Run: headless pygame with SDL's dummy video driver; simulated clock (each Clock.tick advances the game by its frame time, no real sleeping); random seed 0; keys injected as events and as key.get_pressed() state; no mouse input.
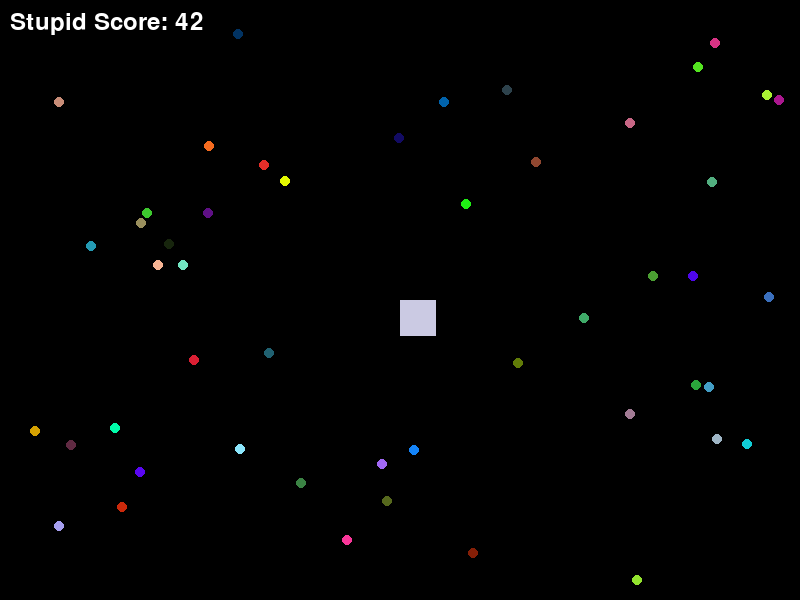
Frame 1 of 4 · flips 1–60 · no input
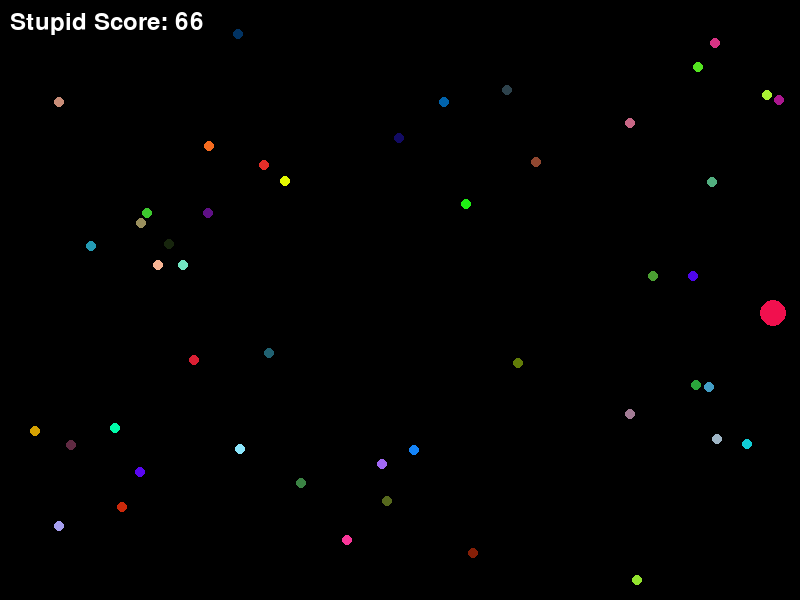
Frame 2 of 4 · flips 61–180 · tapped SPACE, RETURN · held RIGHT (→), D
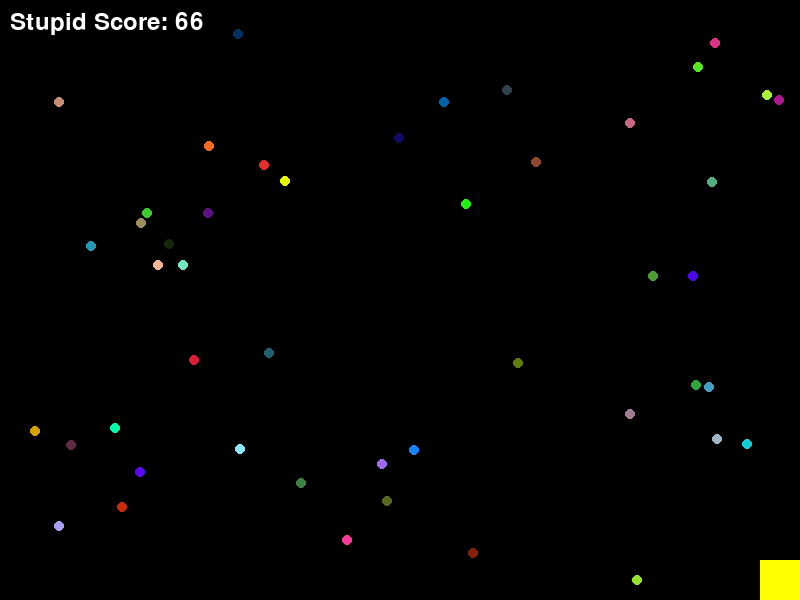
Frame 3 of 4 · flips 181–300 · held DOWN (↓), S
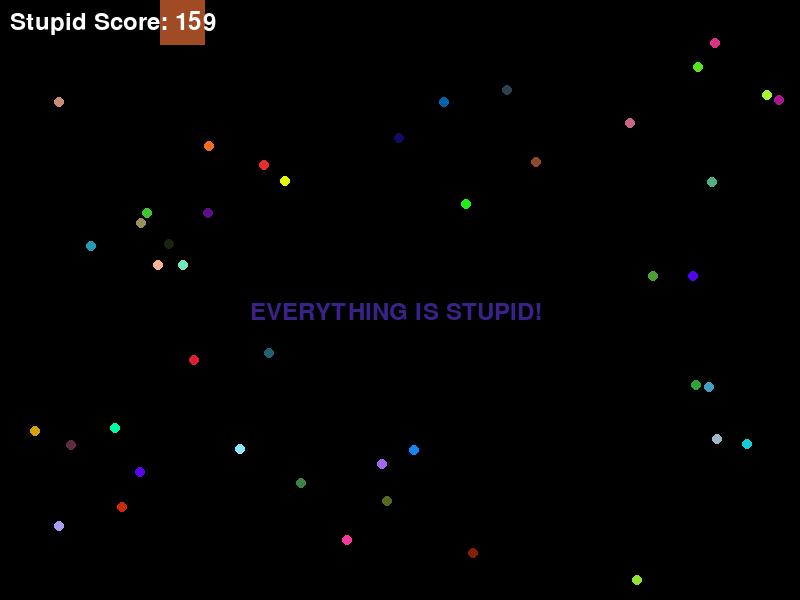
Frame 4 of 4 · flips 301–420 · held LEFT (←), A, UP (↑), W

The pygame program that drew these frames:

import pygame
import sys
import random

# Initialize Pygame
pygame.init()

# Constants
SCREEN_WIDTH = 800
SCREEN_HEIGHT = 600
PACMAN_SIZE = 40
PACMAN_SPEED = 5
DOT_SIZE = 10
BG_COLOR = (0, 0, 0)       # Black
PACMAN_COLOR = (255, 255, 0)

# Set up the screen
screen = pygame.display.set_mode((SCREEN_WIDTH, SCREEN_HEIGHT))
pygame.display.set_caption("Stupid Pacman - No Ghosts, No Map")

# Pacman starting position
pacman_x = SCREEN_WIDTH // 2
pacman_y = SCREEN_HEIGHT // 2

# List of dots (random positions for stupidity)
dots = []
for _ in range(50):  # More dots, randomly placed
    x = random.randint(20, SCREEN_WIDTH - 20)
    y = random.randint(20, SCREEN_HEIGHT - 20)
    dots.append((x, y, (random.randint(0, 255), random.randint(0, 255), random.randint(0, 255))))  # Random color

# Score
score = 0
font = pygame.font.Font(None, 36)

# Stupid mode: Pacman changes size and color randomly sometimes
stupid_timer = 0

# Game loop
running = True
clock = pygame.time.Clock()

while running:
    for event in pygame.event.get():
        if event.type == pygame.QUIT:
            running = False

    # Get keys pressed
    keys = pygame.key.get_pressed()
    if keys[pygame.K_LEFT]:
        pacman_x -= PACMAN_SPEED
    if keys[pygame.K_RIGHT]:
        pacman_x += PACMAN_SPEED
    if keys[pygame.K_UP]:
        pacman_y -= PACMAN_SPEED
    if keys[pygame.K_DOWN]:
        pacman_y += PACMAN_SPEED

    # Boundary checks
    pacman_x = max(0, min(pacman_x, SCREEN_WIDTH - PACMAN_SIZE))
    pacman_y = max(0, min(pacman_y, SCREEN_HEIGHT - PACMAN_SIZE))

    # Check for dot collection
    pacman_rect = pygame.Rect(pacman_x, pacman_y, PACMAN_SIZE, PACMAN_SIZE)
    new_dots = []
    for dot in dots:
        dot_rect = pygame.Rect(dot[0] - DOT_SIZE // 2, dot[1] - DOT_SIZE // 2, DOT_SIZE, DOT_SIZE)
        if pacman_rect.colliderect(dot_rect):
            score += random.randint(1, 50)  # Random points for stupidity
            stupid_timer = 60  # Trigger stupid mode
        else:
            new_dots.append(dot)
    dots = new_dots

    # Stupid mode logic
    if stupid_timer > 0:
        stupid_timer -= 1
        current_pacman_size = random.randint(20, 60)
        current_pacman_color = (random.randint(0, 255), random.randint(0, 255), random.randint(0, 255))
    else:
        current_pacman_size = PACMAN_SIZE
        current_pacman_color = PACMAN_COLOR

    # Draw background
    screen.fill(BG_COLOR)

    # Draw Pacman (random shape sometimes: circle or rect)
    if random.random() < 0.5:  # 50% chance to be rect for stupidity
        pygame.draw.rect(screen, current_pacman_color, (pacman_x, pacman_y, current_pacman_size, current_pacman_size))
    else:
        pygame.draw.circle(screen, current_pacman_color, (pacman_x + current_pacman_size // 2, pacman_y + current_pacman_size // 2), current_pacman_size // 2)

    # Draw dots with random colors
    for dot in dots:
        pygame.draw.circle(screen, dot[2], (dot[0], dot[1]), DOT_SIZE // 2)

    # Draw score
    score_text = font.render(f"Stupid Score: {score}", True, (255, 255, 255))
    screen.blit(score_text, (10, 10))

    # Stupid text overlay sometimes
    if random.random() < 0.1:  # 10% chance per frame
        stupid_text = font.render("EVERYTHING IS STUPID!", True, (random.randint(0, 255), random.randint(0, 255), random.randint(0, 255)))
        screen.blit(stupid_text, (SCREEN_WIDTH // 2 - 150, SCREEN_HEIGHT // 2))

    # Update display
    pygame.display.flip()

    # Cap FPS
    clock.tick(60)

# Quit Pygame
pygame.quit()
sys.exit()
